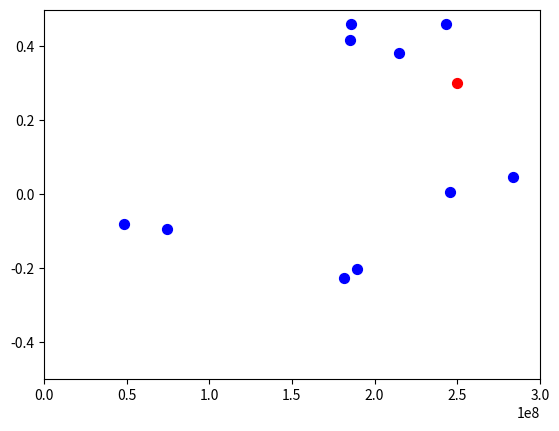
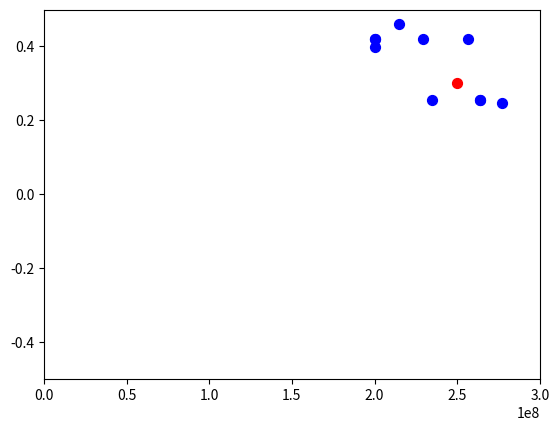
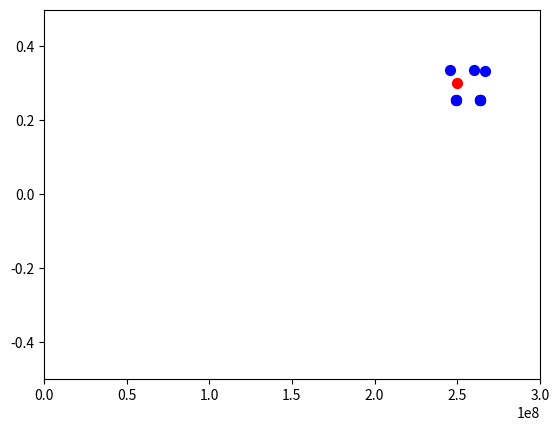
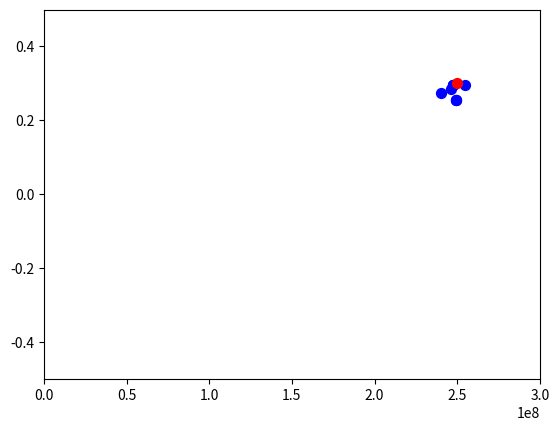

Here is the Python script that generated these plots, in order:
import numpy as np
import scipy.stats
import random
import matplotlib.pyplot as plt
from matplotlib.animation import FuncAnimation 

# Definicja klasy Osobnik
class Osobnik:
    def __init__(self, young, poisson):
        self.young = young
        self.poisson = poisson
        self.dopasowanie = None
        self.dopasowanie_Y = None
        self.dopasowanie_v = None

    def __str__(self):
        return f"Osobnik - Dopasowanie: {self.dopasowanie}, Moduł Younga: {self.young}, Liczba Poissona: {self.poisson}, Dopsaowanie Y: {self.dopasowanie_Y} - v: {self.dopasowanie_v}"

    def oblicz_dopasowanie(self, result_solver, result_measurement):
        self.dopasowanie = scipy.stats.pearsonr(result_solver, result_measurement)[0]
    
    def oblicz_dopasowanie_TEST(self,idealny_Y,idealny_v):
        self.dopasowanie_Y = abs(idealny_Y-self.young)/idealny_Y
        self.dopasowanie_v = abs(idealny_v-self.poisson)/idealny_v
        self.dopasowanie = 1-((self.dopasowanie_v+self.dopasowanie_Y)/2)
        


    
# Funkcja generująca losowe wartości
def init_random():
    young_max = 300e6
    poisson_max = 0.5
    initial_v = (np.random.rand() - 0.5) * 2 * poisson_max
    initial_Y = np.random.rand() * young_max
    # Użycie .item() nie jest tutaj konieczne, ponieważ nie tworzymy macierzy o wymiarach (1,1)
    return (initial_Y, initial_v)


def selekcja(populacja, procent_najlepszych=50):
    # Sortowanie populacji według dopasowania od najlepszego do najgorszego
    posortowana_populacja = sorted(populacja, key=lambda osobnik: osobnik.dopasowanie, reverse=True)
    
    # Obliczanie, ile osobników należy wybrać
    liczba_do_wyboru = len(populacja) * procent_najlepszych // 100
    
    # Zwracanie najlepszych osobników
    return posortowana_populacja[:liczba_do_wyboru]

def krzyzowanie(populacja, liczba_potomkow):
    nowa_populacja=[]
    while len(nowa_populacja) < liczba_potomkow:
        parent1,parent2 = random.sample(populacja,2) # losowo wybieracm dwóch rodziców
        new_Y = (parent1.young + parent2.young) /2
        new_v = (parent1.poisson + parent2.poisson) /2
        nowa_populacja.append(Osobnik(new_Y,new_v))
    return nowa_populacja

def mutacja(populacja, coeff=0.1):
    young_max = 300e6
    poisson_max = 0.5
    for osobnik in populacja:
        if random.random() < coeff:
            osobnik.young += (random.random() - 0.5) * 2 * young_max * coeff
            osobnik.poisson += (random.random() -0.5) * 2 * poisson_max * coeff

            osobnik.young = (min(max(osobnik.young, 0), young_max))
            osobnik.poisson = min(max(osobnik.poisson, -poisson_max), poisson_max)
    return populacja


# Funkcja do tworzenia animacji punktowej
def tworzenie_animacji_scatter(populacja, idealny_Y, idealny_v, max_generacji):
    fig, ax = plt.subplots()
    ax.set_xlim(0, 300e6)  # Zakres dla Young
    ax.set_ylim(-0.5, 0.5)  # Zakres dla Poisson

    scatter = ax.scatter([], [], s=50, c='b', marker='o')

    xdata, ydata = [], []  # Przenieś deklaracje poza funkcję init

    def init():
        scatter.set_offsets([])
        return scatter,

    def update(frame):
        for osobnik in populacja:
            osobnik.oblicz_dopasowanie_TEST(idealny_Y, idealny_v)
        selekcjonowane = selekcja(populacja)
        populacja = krzyzowanie(selekcjonowane, initial_size)
        populacja = mutacja(populacja)

        # Aktualizacja danych na wykresie scatter plot
        xdata.clear()  # Wyczyść dane przed aktualizacją
        ydata.clear()
        for osobnik in populacja:
            xdata.append(osobnik.young)
            ydata.append(osobnik.poisson)
        scatter.set_offsets(np.c_[xdata, ydata])

        return scatter,

    ani = FuncAnimation(fig, update, frames=range(max_generacji), init_func=init, blit=True)
    plt.xlabel('Young')
    plt.ylabel('Poisson')
    plt.show()

if __name__ == "__main__":
    # Tworzenie początkowej populacji
    initial_size = 10
    populacja = [Osobnik(*init_random()) for _ in range(initial_size)]


    # DEFINIOWANIE IDEALNEGO WYNIKU
    idealny_Y = 250e6
    idealny_v = 0.3
    liczba_generacji = 0  # Licznik generacji
    max_generacji = 200  # Maksymalna liczba generacji jako warunek bezpieczeństwa
    idealne_dopasowanie = 0.95  # Pożądany poziom dopasowania


    while liczba_generacji < max_generacji:
        # NARYSUJ
        x = []
        y = []
                
        # Obliczanie dopasowania dla każdego osobnika
        for osobnik in populacja:
            x.append(osobnik.young)
            y.append(osobnik.poisson)
            osobnik.oblicz_dopasowanie_TEST(idealny_Y, idealny_v)

        fig, ax = plt.subplots()
        ax.set_xlim(0, 300e6)  # Zakres dla Young
        ax.set_ylim(-0.5, 0.5)  # Zakres dla Poisson

        scatter = ax.scatter(x, y, s=50, c='b', marker='o')
        scatter = ax.scatter(idealny_Y, idealny_v, s=50, c='r', marker='o')
        plt.draw()

        plt.pause(1)
        xdata, ydata = [], []  # Przenieś deklaracje poza funkcję init 

        # Sprawdzenie, czy któryś z osobników osiągnął pożądane dopasowanie
        if any(osobnik.dopasowanie >= idealne_dopasowanie for osobnik in populacja):
            print("Osiągnięto pożądane dopasowanie!")
            break

        # Selekcja najlepszych osobników
        selekcjonowane = selekcja(populacja)

        # Krzyżowanie wybranych osobników, aby stworzyć nową populację
        populacja = krzyzowanie(selekcjonowane, initial_size)

        # Mutacja
        populacja = mutacja(populacja)

        liczba_generacji += 1

        

        print(f"Generacja {liczba_generacji} zakończona. Najlepszy osobnik {selekcjonowane[0].dopasowanie}")

    

    # Upewnij się, że wszystkie osobniki mają obliczone dopasowanie
    for osobnik in populacja:
        osobnik.oblicz_dopasowanie_TEST(idealny_Y, idealny_v)

    # Wyszukaj najlepszego osobnika
    najlepszy_osobnik = max(populacja, key=lambda osobnik: osobnik.dopasowanie if osobnik.dopasowanie is not None else 0)

    print(f"Najlepszy: {najlepszy_osobnik}")
